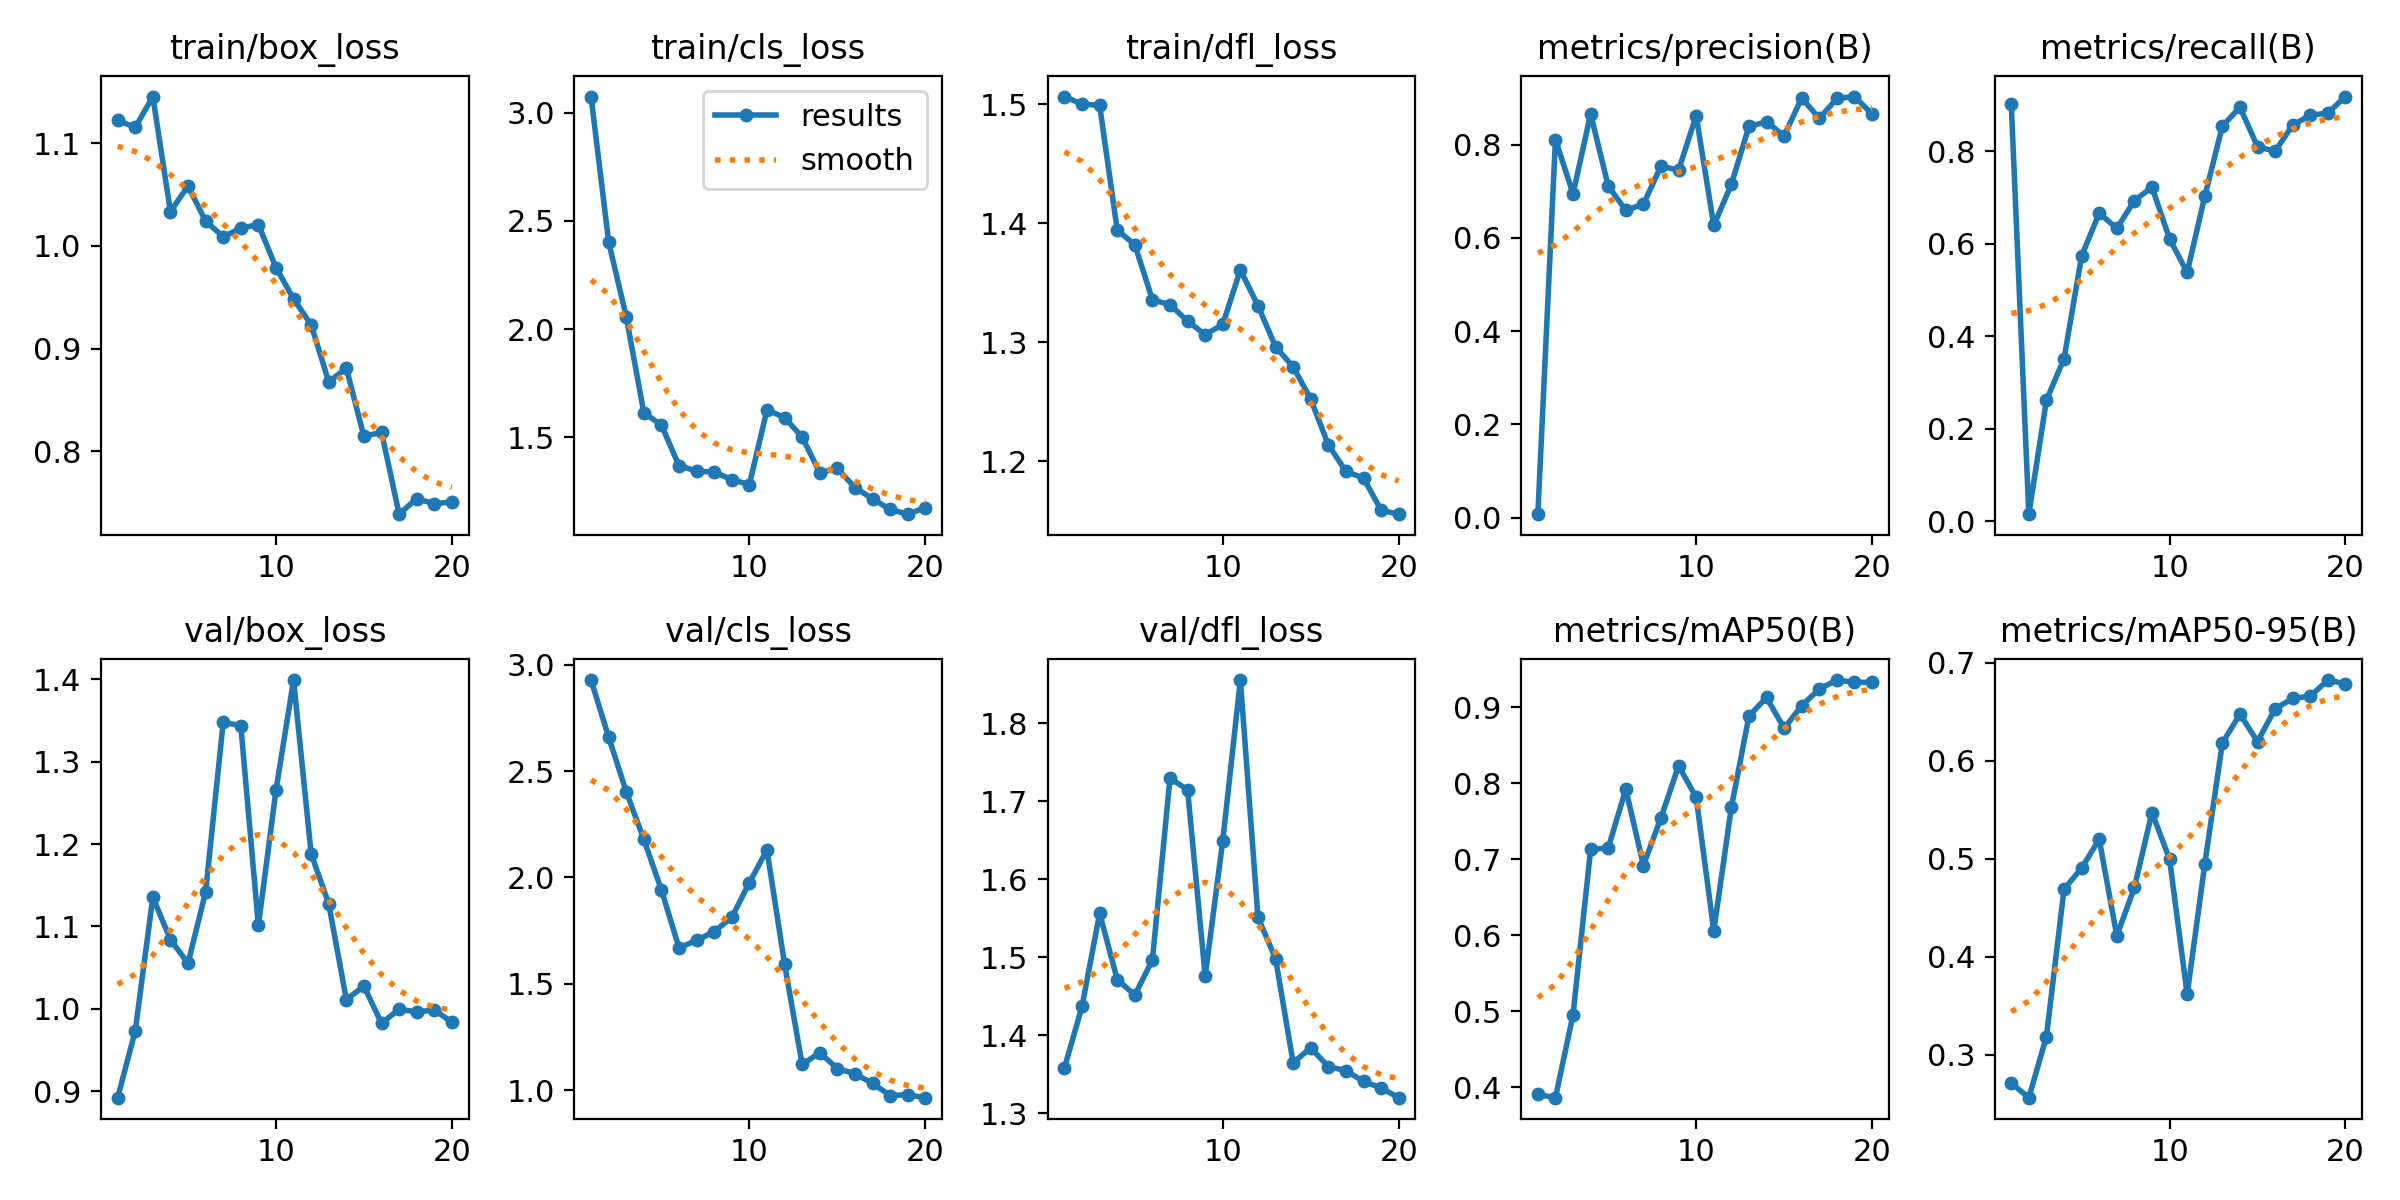

Values plotted in this chart, from the file beside it:
epoch, train/box_loss, train/cls_loss, train/dfl_loss, metrics/precision(B), metrics/recall(B), metrics/mAP50(B), metrics/mAP50-95(B), val/box_loss, val/cls_loss, val/dfl_loss, lr/pg0, lr/pg1, lr/pg2
1, 1.122, 3.075, 1.507, 0.00722, 0.9019, 0.3903, 0.2711, 0.8919, 2.929, 1.359, 0.0001429, 0.0001429, 0.0001429
2, 1.115, 2.403, 1.5, 0.811, 0.01515, 0.3861, 0.2562, 0.9731, 2.66, 1.437, 0.0002852, 0.0002852, 0.0002852
3, 1.145, 2.057, 1.499, 0.6946, 0.2617, 0.4952, 0.3186, 1.135, 2.404, 1.556, 0.000412, 0.000412, 0.000412
4, 1.033, 1.613, 1.394, 0.8659, 0.3512, 0.7128, 0.469, 1.084, 2.179, 1.472, 0.0005232, 0.0005232, 0.0005232
5, 1.058, 1.556, 1.382, 0.7113, 0.5731, 0.7146, 0.4905, 1.055, 1.941, 1.452, 0.0006189, 0.0006189, 0.0006189
6, 1.024, 1.368, 1.336, 0.6592, 0.666, 0.7921, 0.5198, 1.142, 1.669, 1.497, 0.000699, 0.000699, 0.000699
7, 1.009, 1.343, 1.332, 0.6724, 0.6328, 0.6915, 0.4213, 1.348, 1.704, 1.73, 0.0007635, 0.0007635, 0.0007635
8, 1.017, 1.339, 1.318, 0.7539, 0.6927, 0.7544, 0.4707, 1.344, 1.746, 1.715, 0.0008125, 0.0008125, 0.0008125
9, 1.021, 1.303, 1.306, 0.7453, 0.7221, 0.8227, 0.5471, 1.101, 1.813, 1.476, 0.0008458, 0.0008458, 0.0008458
10, 0.979, 1.281, 1.315, 0.8623, 0.6103, 0.7812, 0.4994, 1.265, 1.976, 1.65, 0.0007924, 0.0007924, 0.0007924
11, 0.9484, 1.626, 1.361, 0.6267, 0.5376, 0.6058, 0.3617, 1.399, 2.129, 1.856, 0.0007216, 0.0007216, 0.0007216
12, 0.9233, 1.591, 1.331, 0.7148, 0.7021, 0.7681, 0.4943, 1.188, 1.593, 1.551, 0.0006509, 0.0006509, 0.0006509
13, 0.8677, 1.5, 1.296, 0.8392, 0.8539, 0.8881, 0.618, 1.127, 1.121, 1.498, 0.0005802, 0.0005802, 0.0005802
14, 0.8811, 1.335, 1.279, 0.8489, 0.8947, 0.9126, 0.6474, 1.011, 1.176, 1.365, 0.0005094, 0.0005094, 0.0005094
15, 0.8145, 1.355, 1.252, 0.8191, 0.8093, 0.8721, 0.6194, 1.027, 1.101, 1.384, 0.0004387, 0.0004387, 0.0004387
16, 0.8188, 1.267, 1.214, 0.9003, 0.7996, 0.9019, 0.6529, 0.9821, 1.077, 1.36, 0.000368, 0.000368, 0.000368
17, 0.7389, 1.215, 1.192, 0.8562, 0.8565, 0.9237, 0.6636, 0.9994, 1.031, 1.355, 0.0002972, 0.0002972, 0.0002972
18, 0.7541, 1.165, 1.186, 0.8992, 0.8771, 0.9356, 0.6658, 0.996, 0.9745, 1.341, 0.0002265, 0.0002265, 0.0002265
19, 0.749, 1.144, 1.159, 0.9033, 0.8823, 0.9325, 0.6823, 0.9986, 0.9779, 1.333, 0.0001558, 0.0001558, 0.0001558
20, 0.7509, 1.173, 1.156, 0.8655, 0.9178, 0.9326, 0.6784, 0.9836, 0.9643, 1.32, 8.5026e-05, 8.5026e-05, 8.5026e-05
